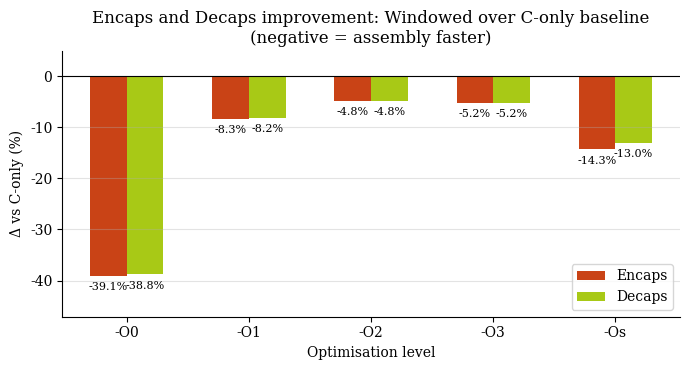

The matplotlib source for this figure:
"""
fig6_6_windowed_encaps_decaps_percent.py
=========================================
Figure 6.6: Percentage improvement of Windowed assembly over SW-only for
Encaps and Decaps, across five optimisation levels.

DATA SOURCE: sw_vs_asm3.txt  (v3 windowed standalone benchmark)

OUTPUT:
  fig6_6_windowed_encaps_decaps_percent.pdf
  fig6_6_windowed_encaps_decaps_percent.png
"""

import matplotlib
matplotlib.use('Agg')
import matplotlib.pyplot as plt
import numpy as np

# ── Data (computed from sw_vs_asm3.txt) ──────────────────────────────────────
LEVELS = ['-O0', '-O1', '-O2', '-O3', '-Os']

enc_delta = [-39.1, -8.3, -4.8, -5.2, -14.3]
dec_delta = [-38.8, -8.2, -4.8, -5.2, -13.0]

# ── Plot ─────────────────────────────────────────────────────────────────────
plt.rcParams.update({
    'font.family': 'serif', 'font.size': 10,
    'axes.spines.top': False, 'axes.spines.right': False,
    'axes.grid': True, 'axes.grid.axis': 'y', 'grid.alpha': 0.35,
})

x = np.arange(len(LEVELS))
w = 0.3

fig, ax = plt.subplots(figsize=(7, 3.8))

ax.bar(x - w/2, enc_delta, w, color='#C94316',  label='Encaps')
ax.bar(x + w/2, dec_delta, w, color='#A8C916', label='Decaps')

for i, (e, d) in enumerate(zip(enc_delta, dec_delta)):
    ax.text(i - w/2, e - 1.2, f'{e:.1f}%', ha='center', va='top', fontsize=8)
    ax.text(i + w/2, d - 1.2, f'{d:.1f}%', ha='center', va='top', fontsize=8)

ax.axhline(0, color='black', linewidth=0.8)
ax.set_xticks(x)
ax.set_xticklabels(LEVELS)
ax.set_xlabel('Optimisation level')
ax.set_ylabel('Δ vs C-only (%)')
ax.set_title(
    'Encaps and Decaps improvement: Windowed over C-only baseline\n'
    '(negative = assembly faster)'
)
ax.legend()
ax.set_ylim(min(enc_delta + dec_delta) - 8, 5)

fig.tight_layout()
fig.savefig('fig6_6_windowed_encaps_decaps_percent.pdf', bbox_inches='tight')
fig.savefig('fig6_6_windowed_encaps_decaps_percent.png', dpi=150, bbox_inches='tight')
print("Saved fig6_6_windowed_encaps_decaps_percent.pdf / .png")
